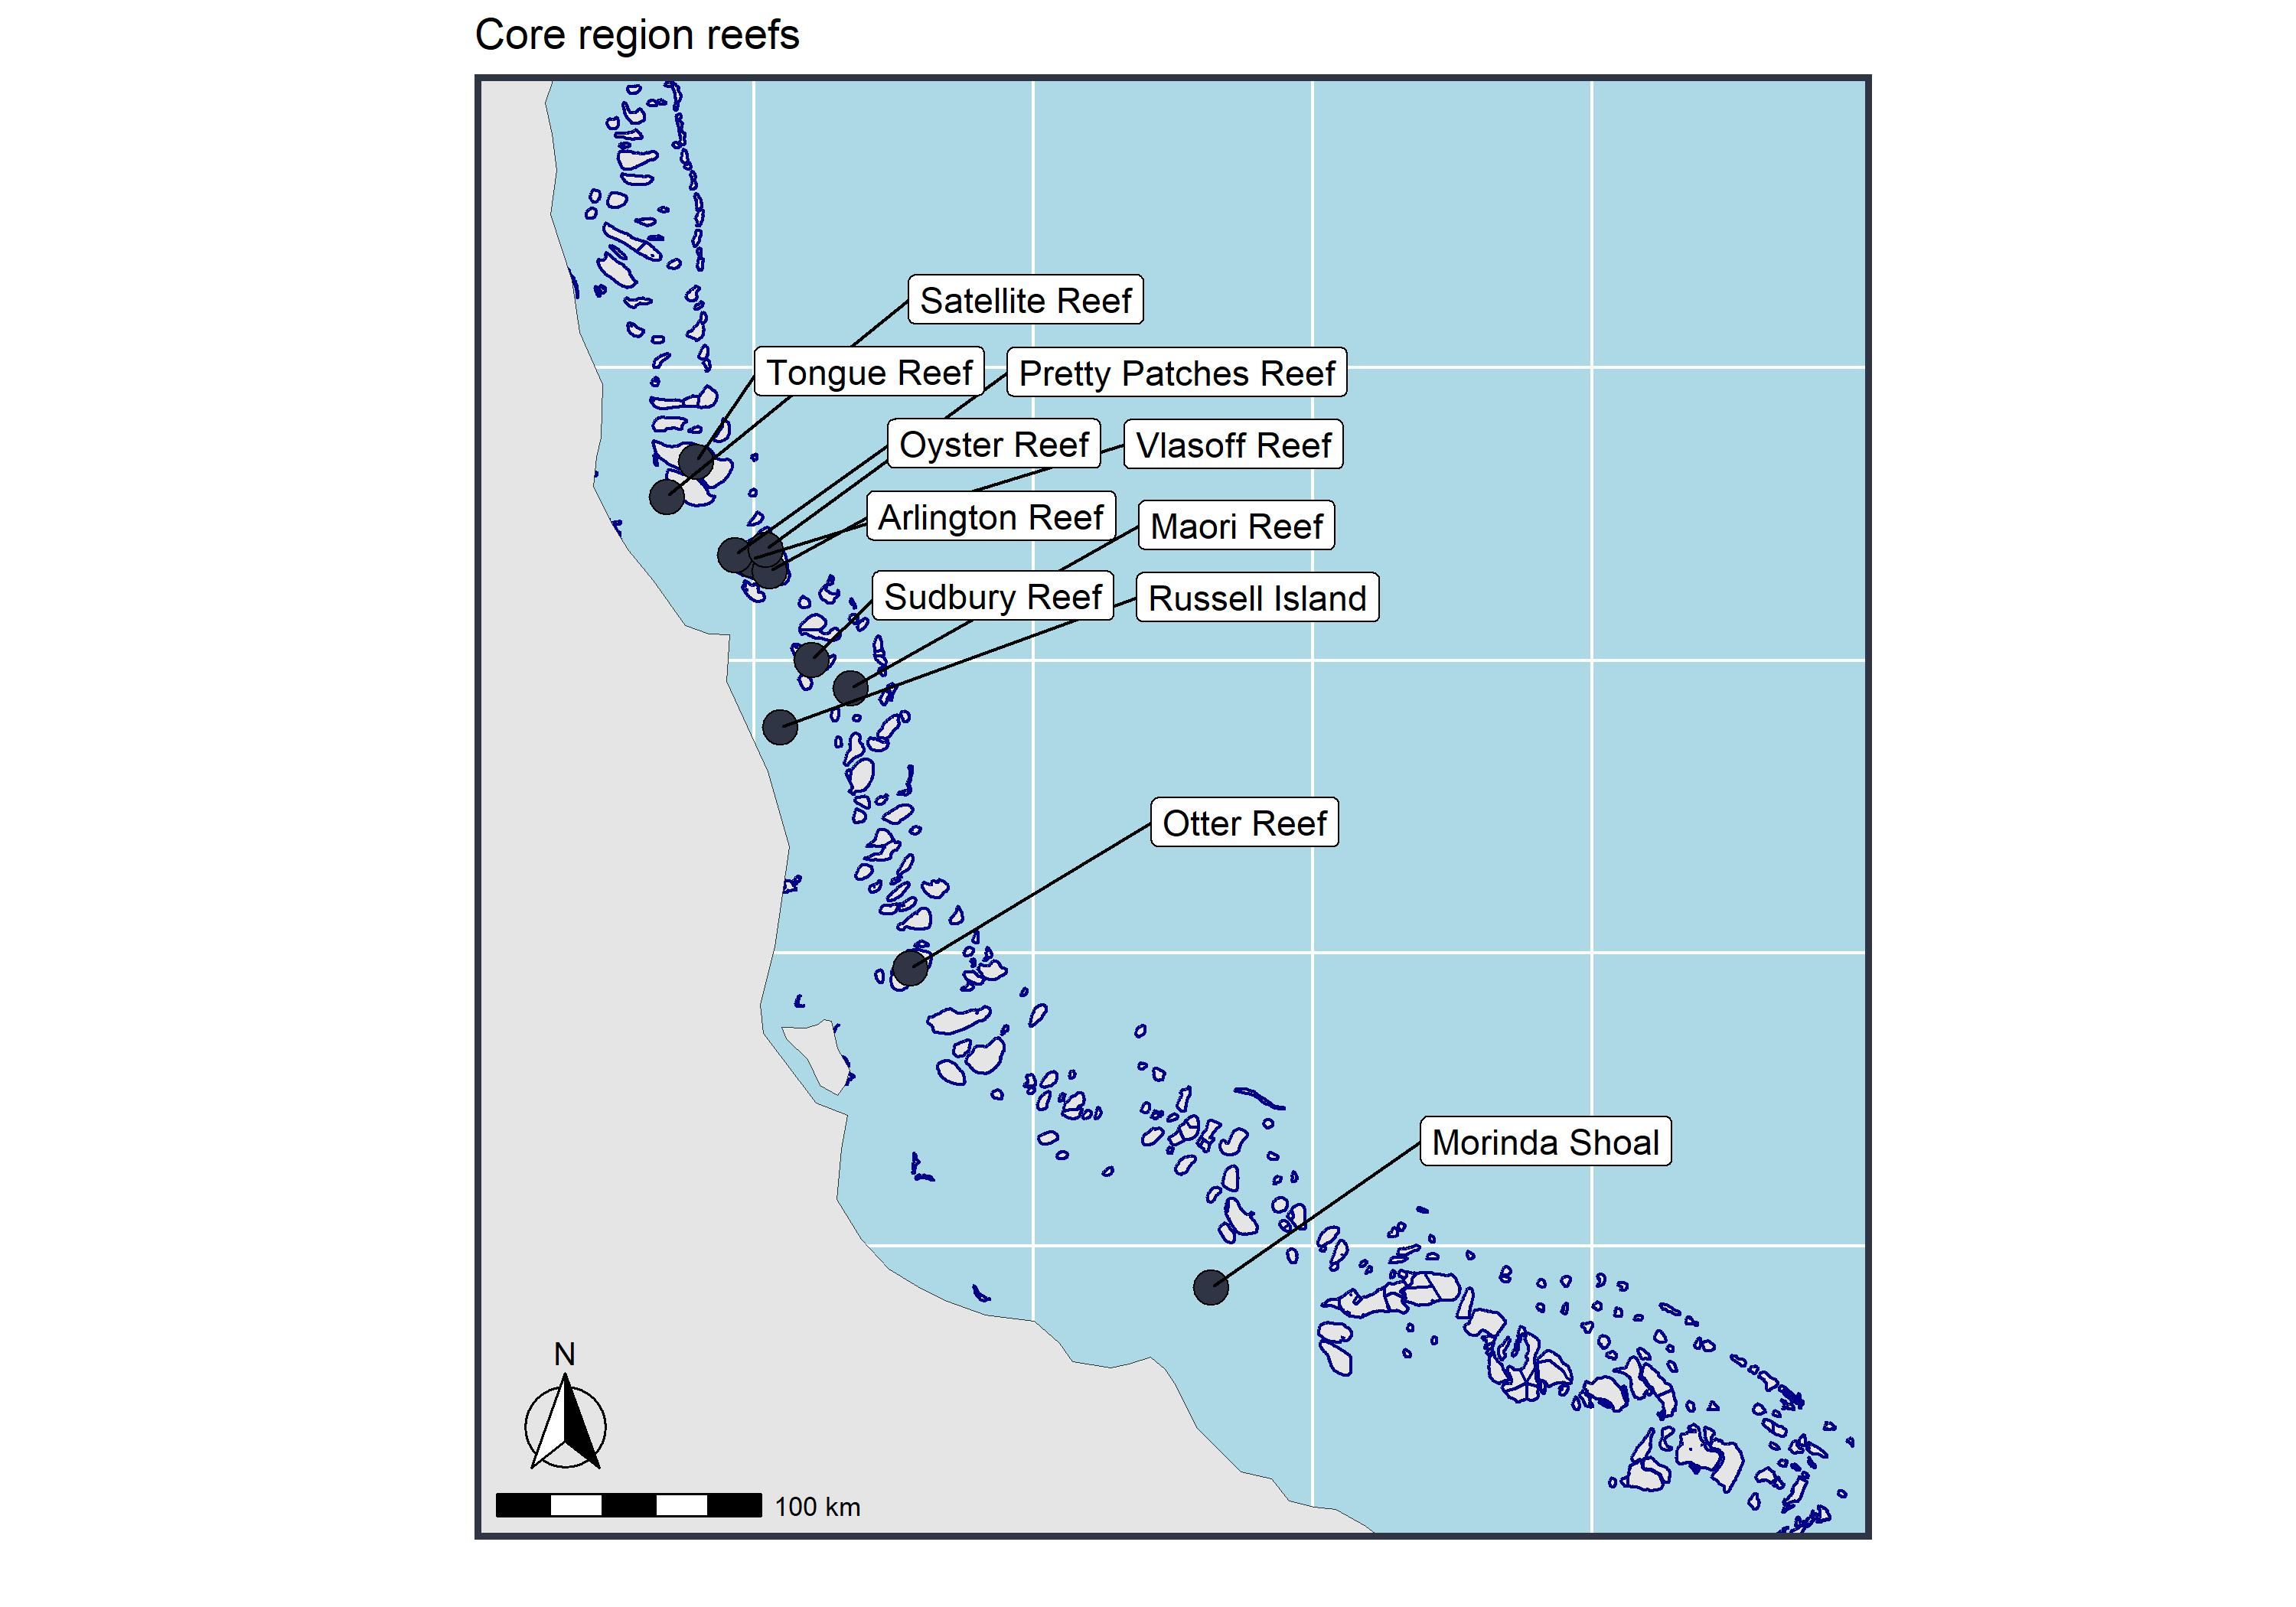

Reproduce this figure in R.
#--- Loading packages ---#
library(ggplot2)
library(sf)
library(rnaturalearth)
library(rnaturalearthdata)
library(ggspatial)
library(tidyverse)
library(cowplot)
library(grid)
library(ggpubr)
library(ggrepel)
#--- Loading shape data ---#
GBR_data <- st_read("C:/Users/Elliott/OneDrive - James Cook University/PhD dissertation/Statistics_wrkshp/Maps/TS_AIMS_NESP_Torres_Strait_Features_V1b_with_GBR_Features")
class(GBR_data)

#--- set working directory ---# 
setwd("C:/Users/Elliott/OneDrive - James Cook University/PhD dissertation/Data/Local_adaptation/Chapter1_LocalAdaptation/map/")

#--- Filtering islands in Australia only ---#
# Sampling 500 random reefs from the dataset so it won't be too heavy
GBR_data_sub2 <- GBR_data %>% 
  filter(DATASET == "GBR Features" & 
           LEVEL_1 == "Reef" & 
           Country == "Australia" &
           GBR_ID %in% sample(unique(GBR_data$GBR_ID)) |   
           GBR_ID == "17001A" | 
           GBR_ID == "16044B" | 
           GBR_ID == "16026" |
           GBR_ID == "20308" | 
           QLD_NAME == "Arlington Reef") %>% 
  filter(SHAPE_AREA >= 3) 

myreefs.core <- GBR_data %>% 
  filter(DATASET == "GBR Features" & 
           LEVEL_1 == "Reef" & 
           Country == "Australia" & 
          QLD_NAME != "U/N Reef" & 
           QLD_NAME != "U/N Rock") %>% 
  filter(QLD_NAME == "Sudbury Reef" | 
           QLD_NAME == "Vlasoff Reef" | 
           QLD_NAME == "Tongue Reef" | 
           QLD_NAME == "Arlington Reef" | 
           QLD_NAME == "Morinda Shoal" | 
           QLD_NAME == "Maori Reef" | 
           QLD_NAME == "Oyster Reef" | 
           QLD_NAME == "Otter Reef" | 
           QLD_NAME == "Satellite Reef") %>%
  add_row(QLD_NAME = "Pretty Patches Reef", X_COORD = 146.042, Y_COORD =-16.622)  %>% 
  add_row(QLD_NAME = "Russell Island", X_COORD = 146.094, Y_COORD =-17.229)

# Putting the gbr dataset in the same coordinate system as the AUS dataset
world <- ne_countries(scale = "medium", returnclass = "sf")
AUS <- world %>% 
  filter(name_long == "Australia") 
coords <- sf::st_transform(GBR_data_sub2,
                           crs = st_crs(AUS)$proj4string)

map_aus <- ggplot(data = AUS) +
  geom_sf(size = 0.1, fill = "#333333") +
  coord_sf(expand = F, xlim = c(112,154), ylim = c(-45,-10)) +
  geom_rect(aes(xmin=142, xmax=153, ymin=-25, ymax=-10),fill="transparent", linetype = "dotted", color="firebrick") +
  theme(plot.background = element_rect(fill = "transparent", colour = NA),
        panel.background = element_rect(fill = "transparent"),
        panel.grid = element_blank(),
        panel.border= element_blank(),
        axis.text.x= element_blank(),
        axis.text.y = element_blank(),
        axis.ticks = element_blank())

#--- Plot ---#
core.reefs <- ggplot() +
  geom_sf(data = coords,fill = "gray90", color = "darkblue", size = 0.5) +
  geom_sf(data = AUS,fill = "gray90", color = "#333333", size = 0.1) +
  annotation_scale(location = "bl", width_hint = 0.3) +
  annotation_north_arrow(location = "bl", which_north = "true", 
                         pad_x = unit(0.1, "in"), pad_y = unit(0.25, "in"),
                         style = north_arrow_fancy_orienteering) +
  coord_sf(xlim = c(142, 153), ylim = c(-25, -10), expand = F) +
  coord_sf(xlim = c(145, 150), ylim = c(-20, -15), expand = F) +
  theme(panel.background = element_rect(fill = "lightblue")) +
  xlab("")+ylab("")+ ggtitle("Core region reefs") +
  geom_point(data = myreefs.core, aes(x = X_COORD, y = Y_COORD), size = 5, 
             shape = 21, fill = "#2f3544") + 
  geom_label_repel(data = myreefs.core, aes(X_COORD, Y_COORD, label=QLD_NAME), 
                   fill = "white", 
                   nudge_x = 1.2, 
                   nudge_y = 0.5, 
                   max.iter = 5000)+
  theme(axis.text.x=element_blank(), 
        axis.ticks.x=element_blank(), 
        axis.text.y=element_blank(),
        panel.border = element_rect(colour = "#2f3544", fill=NA, size=2),
        axis.ticks.y=element_blank())
core.reefs

#---final figure ---# 
pdf("population_map_allReefs.pdf")
core.reefs
dev.off() 

ggsave("population_map_allReefs.jpeg", plot = core.reefs, width = 10, height = 7, units = "in", dpi = 300)
